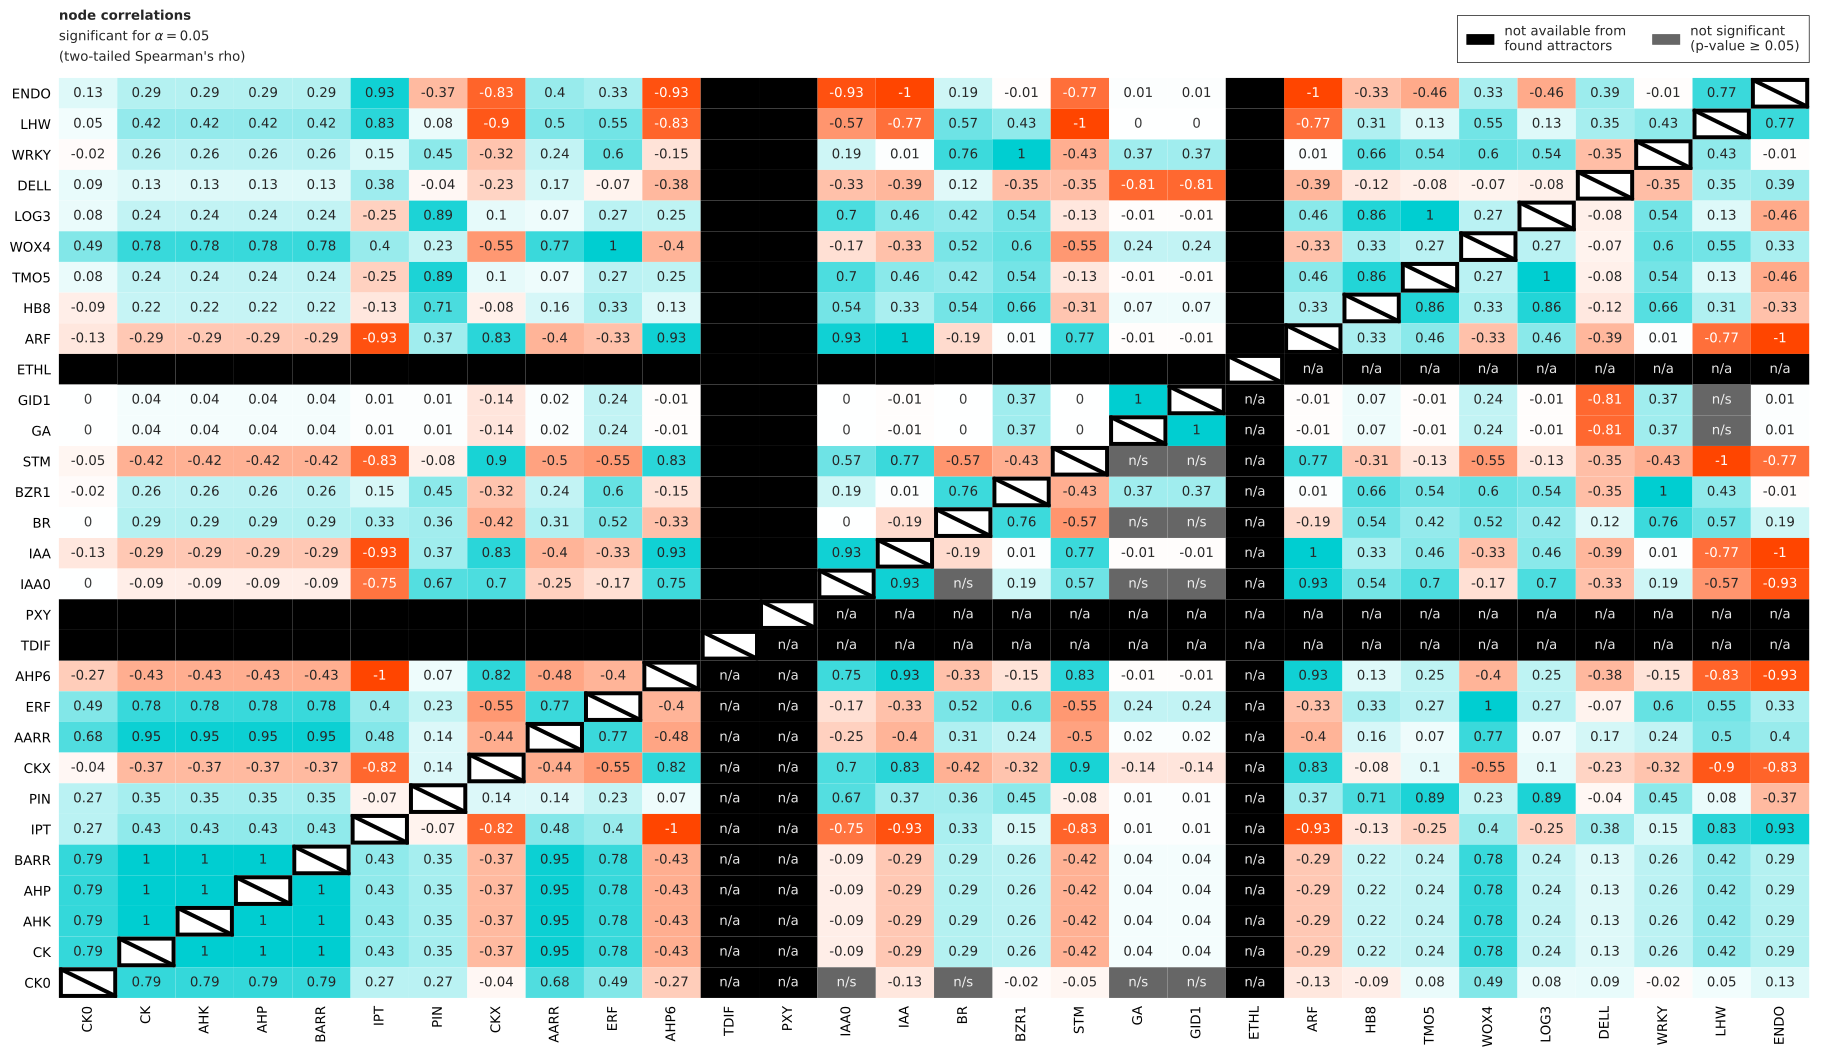

The table this chart was drawn from, first rows:
node 1, node 2, rho, p-value
CK, AHK, 1, 0.00000
CK, AHP, 1, 0.00000
CK, BARR, 1, 0.00000
AHK, AHP, 1, 0.00000
AHK, BARR, 1, 0.00000
AHP, BARR, 1, 0.00000
IPT, AHP6, -1, 0.00000
ERF, WOX4, 1, 0.00000
IAA, ARF, 1, 0.00000
IAA, ENDO, -1, 0.00000
BZR1, WRKY, 1, 0.00000
STM, LHW, -1, 0.00000
GA, GID1, 1, 0.00000
ARF, ENDO, -1, 0.00000
TMO5, LOG3, 1, 0.00000
CK, AARR, 0.9504, 0.00000
AHK, AARR, 0.9504, 0.00000
AHP, AARR, 0.9504, 0.00000
BARR, AARR, 0.9504, 0.00000
IAA0, IAA, 0.9301, 0.00000
IAA0, ARF, 0.9301, 0.00000
IAA0, ENDO, -0.9301, 0.00000
IPT, IAA, -0.9278, 0.00000
IPT, ARF, -0.9278, 0.00000
IPT, ENDO, 0.9278, 0.00000
AHP6, IAA, 0.9278, 0.00000
AHP6, ARF, 0.9278, 0.00000
AHP6, ENDO, -0.9278, 0.00000
CKX, STM, 0.8981, 0.00000
CKX, LHW, -0.8981, 0.00000
PIN, TMO5, 0.8881, 0.00000
PIN, LOG3, 0.8881, 0.00000
HB8, TMO5, 0.8649, 0.00000
HB8, LOG3, 0.8649, 0.00000
IPT, STM, -0.8303, 0.00000
IPT, LHW, 0.8303, 0.00000
AHP6, STM, 0.8303, 0.00000
AHP6, LHW, -0.8303, 0.00000
CKX, IAA, 0.8278, 0.00000
CKX, ARF, 0.8278, 0.00000
CKX, ENDO, -0.8278, 0.00000
IPT, CKX, -0.815, 0.00000
CKX, AHP6, 0.815, 0.00000
GA, DELL, -0.8069, 0.00000
GID1, DELL, -0.8069, 0.00000
CK0, CK, 0.7875, 0.00000
CK0, AHK, 0.7875, 0.00000
CK0, AHP, 0.7875, 0.00000
CK0, BARR, 0.7875, 0.00000
CK, ERF, 0.7817, 0.00000
CK, WOX4, 0.7817, 0.00000
AHK, ERF, 0.7817, 0.00000
AHK, WOX4, 0.7817, 0.00000
AHP, ERF, 0.7817, 0.00000
AHP, WOX4, 0.7817, 0.00000
BARR, ERF, 0.7817, 0.00000
BARR, WOX4, 0.7817, 0.00000
IAA, STM, 0.772, 0.00000
IAA, LHW, -0.772, 0.00000
STM, ARF, 0.772, 0.00000
... 375 more rows
